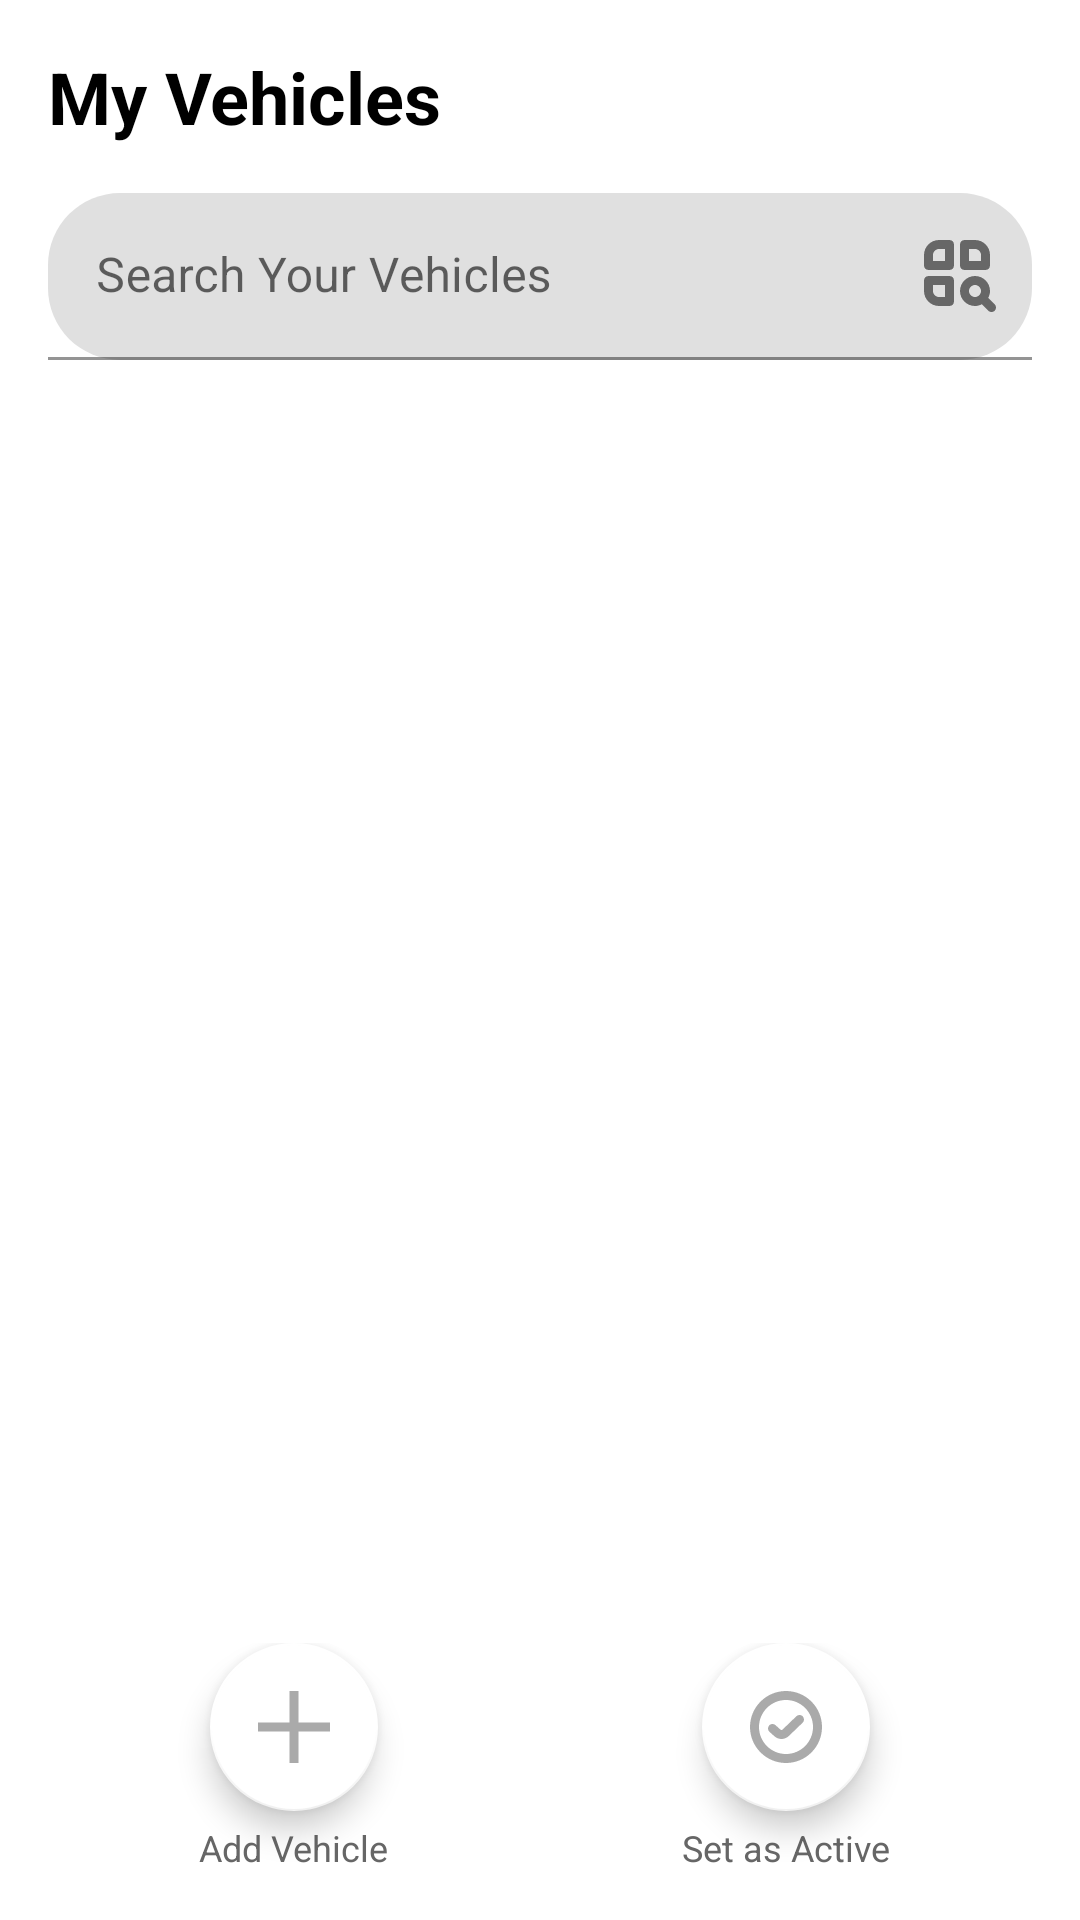

Write the Android layout XML for this screen, with the resource values it uses.
<!-- AndroidManifest.xml: application theme Theme.FuelCalculator -->
<!-- res/layout/fragment_my_vehicles.xml -->
<?xml version="1.0" encoding="utf-8"?>
<androidx.constraintlayout.widget.ConstraintLayout xmlns:android="http://schemas.android.com/apk/res/android"
    xmlns:tools="http://schemas.android.com/tools"
    android:layout_width="match_parent"
    android:layout_height="match_parent"
    xmlns:app="http://schemas.android.com/apk/res-auto">

    
    <TextView
        android:id="@+id/tvTitle"
        android:layout_width="wrap_content"
        android:layout_height="wrap_content"
        android:layout_marginStart="16dp"
        android:layout_marginTop="16dp"
        android:text="My Vehicles"
        android:textColor="@android:color/black"
        android:textSize="24sp"
        android:textStyle="bold"
        app:layout_constraintStart_toStartOf="parent"
        app:layout_constraintTop_toTopOf="parent" />

    
    <com.google.android.material.textfield.TextInputLayout
        android:id="@+id/searchLayout"
        android:layout_width="match_parent"
        android:layout_height="wrap_content"
        android:layout_marginHorizontal="16dp"
        android:layout_marginTop="16dp"
        app:boxCornerRadiusBottomEnd="24dp"
        app:boxCornerRadiusBottomStart="24dp"
        app:boxCornerRadiusTopEnd="24dp"
        app:boxCornerRadiusTopStart="24dp"
        app:endIconDrawable="@drawable/ic_search"
        app:endIconMode="custom"
        app:layout_constraintTop_toBottomOf="@id/tvTitle">

        <com.google.android.material.textfield.TextInputEditText
            android:id="@+id/etSearch"
            android:layout_width="match_parent"
            android:layout_height="wrap_content"
            android:hint="Search Your Vehicles"
            android:inputType="text" />

    </com.google.android.material.textfield.TextInputLayout>

    
    <androidx.recyclerview.widget.RecyclerView
        android:id="@+id/rvCategories"
        android:layout_width="match_parent"
        android:layout_height="wrap_content"
        android:layout_marginTop="16dp"
        android:clipToPadding="false"
        android:orientation="horizontal"
        android:paddingHorizontal="16dp"
        app:layoutManager="androidx.recyclerview.widget.LinearLayoutManager"
        app:layout_constraintTop_toBottomOf="@id/searchLayout" />

    
    <androidx.recyclerview.widget.RecyclerView
        android:id="@+id/rvVehicles"
        android:layout_width="match_parent"
        android:layout_height="0dp"
        android:layout_marginTop="16dp"
        android:clipToPadding="false"
        android:paddingHorizontal="16dp"
        app:layout_constraintBottom_toTopOf="@id/bottomActions"
        app:layout_constraintTop_toBottomOf="@id/rvCategories" />

    
    <LinearLayout
        android:id="@+id/bottomActions"
        android:layout_width="match_parent"
        android:layout_height="wrap_content"
        android:layout_marginBottom="16dp"
        android:gravity="center"
        android:orientation="horizontal"
        android:paddingHorizontal="16dp"
        app:layout_constraintBottom_toBottomOf="parent">

        
        <LinearLayout
            android:layout_width="0dp"
            android:layout_height="wrap_content"
            android:layout_weight="1"
            android:gravity="center"
            android:orientation="vertical">

            <com.google.android.material.floatingactionbutton.FloatingActionButton
                android:id="@+id/btnAddVehicle"
                android:layout_width="wrap_content"
                android:layout_height="wrap_content"
                android:contentDescription="Add Vehicle"
                app:fabSize="normal"
                app:tint="@android:color/darker_gray"
                app:backgroundTint="@android:color/white"
                app:srcCompat="@drawable/ic_add" />

            <TextView
                android:layout_width="wrap_content"
                android:layout_height="wrap_content"
                android:layout_marginTop="4dp"
                android:text="Add Vehicle"
                android:textColor="#666666"
                android:textSize="12sp" />
        </LinearLayout>

        
        <LinearLayout
            android:layout_width="0dp"
            android:layout_height="wrap_content"
            android:layout_weight="1"
            android:gravity="center"
            android:orientation="vertical">

            <com.google.android.material.floatingactionbutton.FloatingActionButton
                android:id="@+id/btnSetActive"
                android:layout_width="wrap_content"
                android:layout_height="wrap_content"
                android:contentDescription="Set as Active"
                app:fabSize="normal"
                app:tint="@android:color/darker_gray"
                app:backgroundTint="@android:color/white"
                app:srcCompat="@drawable/ic_check_circle" />

            <TextView
                android:layout_width="wrap_content"
                android:layout_height="wrap_content"
                android:layout_marginTop="4dp"
                android:text="Set as Active"
                android:textColor="#666666"
                android:textSize="12sp" />
        </LinearLayout>

    </LinearLayout>

</androidx.constraintlayout.widget.ConstraintLayout>
<!-- resources referenced by this layout -->
<resources>
  <!-- drawable ic_add (drawable) -->
  <vector xmlns:android="http://schemas.android.com/apk/res/android" android:width="24dp" android:height="24dp" android:viewportWidth="24" android:viewportHeight="24" android:tint="?attr/colorControlNormal"><path android:fillColor="@android:color/white" android:pathData="M24 10.5 L13.5 10.5 L13.5 0 L10.5 0 L10.5 10.5 L0 10.5 L0 13.5 L10.5 13.5 L10.5 24 L13.5 24 L13.5 13.5 L24 13.5 L24 10.5"/></vector>
  <!-- drawable ic_check_circle (drawable) -->
  <vector xmlns:android="http://schemas.android.com/apk/res/android" android:width="24dp" android:height="24dp" android:viewportWidth="24" android:viewportHeight="24" android:tint="?attr/colorControlNormal"><path android:fillColor="@android:color/white" android:pathData="m17.582,8.461c.573.597.555,1.547-.043,2.121l-4.605,4.424c-.668.659-1.552.989-2.438.989s-1.774-.33-2.451-.991l-1.547-1.388c-.616-.554-.667-1.502-.113-2.118.554-.615,1.5-.668,2.119-.113l1.592,1.43c.237.23.555.232.746.042l4.62-4.438c.597-.574,1.545-.557,2.121.042Zm6.418,3.539c0,6.617-5.383,12-12,12S0,18.617,0,12,5.383,0,12,0s12,5.383,12,12Zm-3,0c0-4.962-4.037-9-9-9S3,7.038,3,12s4.037,9,9,9,9-4.038,9-9Z"/></vector>
  <!-- drawable ic_search (drawable) -->
  <vector xmlns:android="http://schemas.android.com/apk/res/android" android:width="24dp" android:height="24dp" android:viewportWidth="24" android:viewportHeight="24" android:tint="?attr/colorControlNormal"><path android:fillColor="@android:color/white" android:pathData="m8.5,0h-3.5C2.243,0,0,2.243,0,5v3.5c0,.829.671,1.5,1.5,1.5h7c.829,0,1.5-.671,1.5-1.5V1.5c0-.829-.671-1.5-1.5-1.5Zm-1.5,7H3v-2c0-1.103.897-2,2-2h2v4Zm6.5,3h7c.829,0,1.5-.671,1.5-1.5v-3.5c0-2.757-2.243-5-5-5h-3.5c-.829,0-1.5.671-1.5,1.5v7c0,.829.671,1.5,1.5,1.5Zm1.5-7h2c1.103,0,2,.897,2,2v2h-4V3Zm-6.5,9H1.5c-.829,0-1.5.671-1.5,1.5v3.5c0,2.757,2.243,5,5,5h3.5c.829,0,1.5-.671,1.5-1.5v-7c0-.829-.671-1.5-1.5-1.5Zm-1.5,7h-2c-1.103,0-2-.897-2-2v-2h4v4Zm16.561,2.439l-2.145-2.145c.361-.691.584-1.463.584-2.295,0-2.757-2.243-5-5-5s-5,2.243-5,5,2.243,5,5,5c.831,0,1.604-.223,2.295-.584l2.145,2.145c.293.293.677.439,1.061.439s.768-.146,1.061-.439c.586-.585.586-1.536,0-2.121Zm-6.561-2.439c-1.103,0-2-.897-2-2s.897-2,2-2,2,.897,2,2-.897,2-2,2Z"/></vector>
  <style name="Theme.FuelCalculator" parent="Theme.MaterialComponents.Light.NoActionBar">
          
          <item name="colorPrimary">#6B00FF</item>
          <item name="colorPrimaryVariant">#5600CC</item>
          <item name="colorOnPrimary">@color/white</item>
          
          <item name="colorSecondary">@color/teal_200</item>
          <item name="colorSecondaryVariant">@color/teal_700</item>
          <item name="colorOnSecondary">@color/black</item>
          
          <item name="android:statusBarColor">?attr/colorPrimaryVariant</item>
      </style>
  <!-- not gathered from this repository: default colours our renderer supplied (Android Studio template values) -->
  <color name="teal_200">#FF03DAC5</color>
  <color name="teal_700">#FF018786</color>
  <color name="black">#FF000000</color>
  <color name="white">#FFFFFFFF</color>
</resources>
